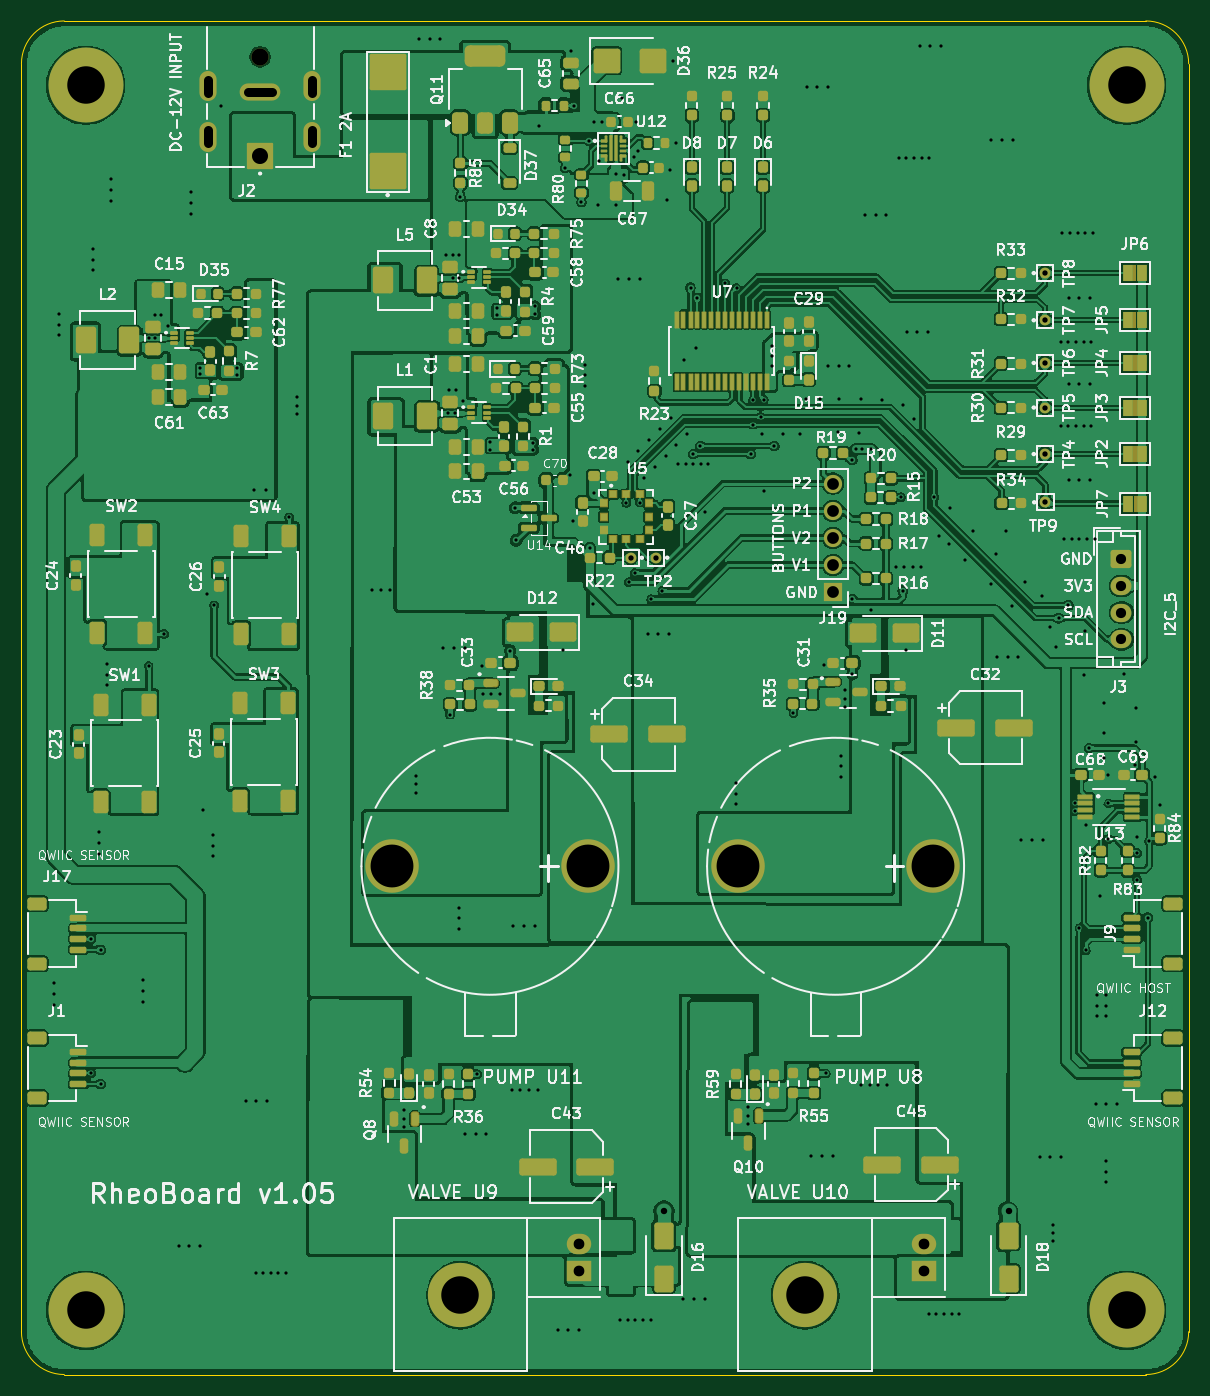
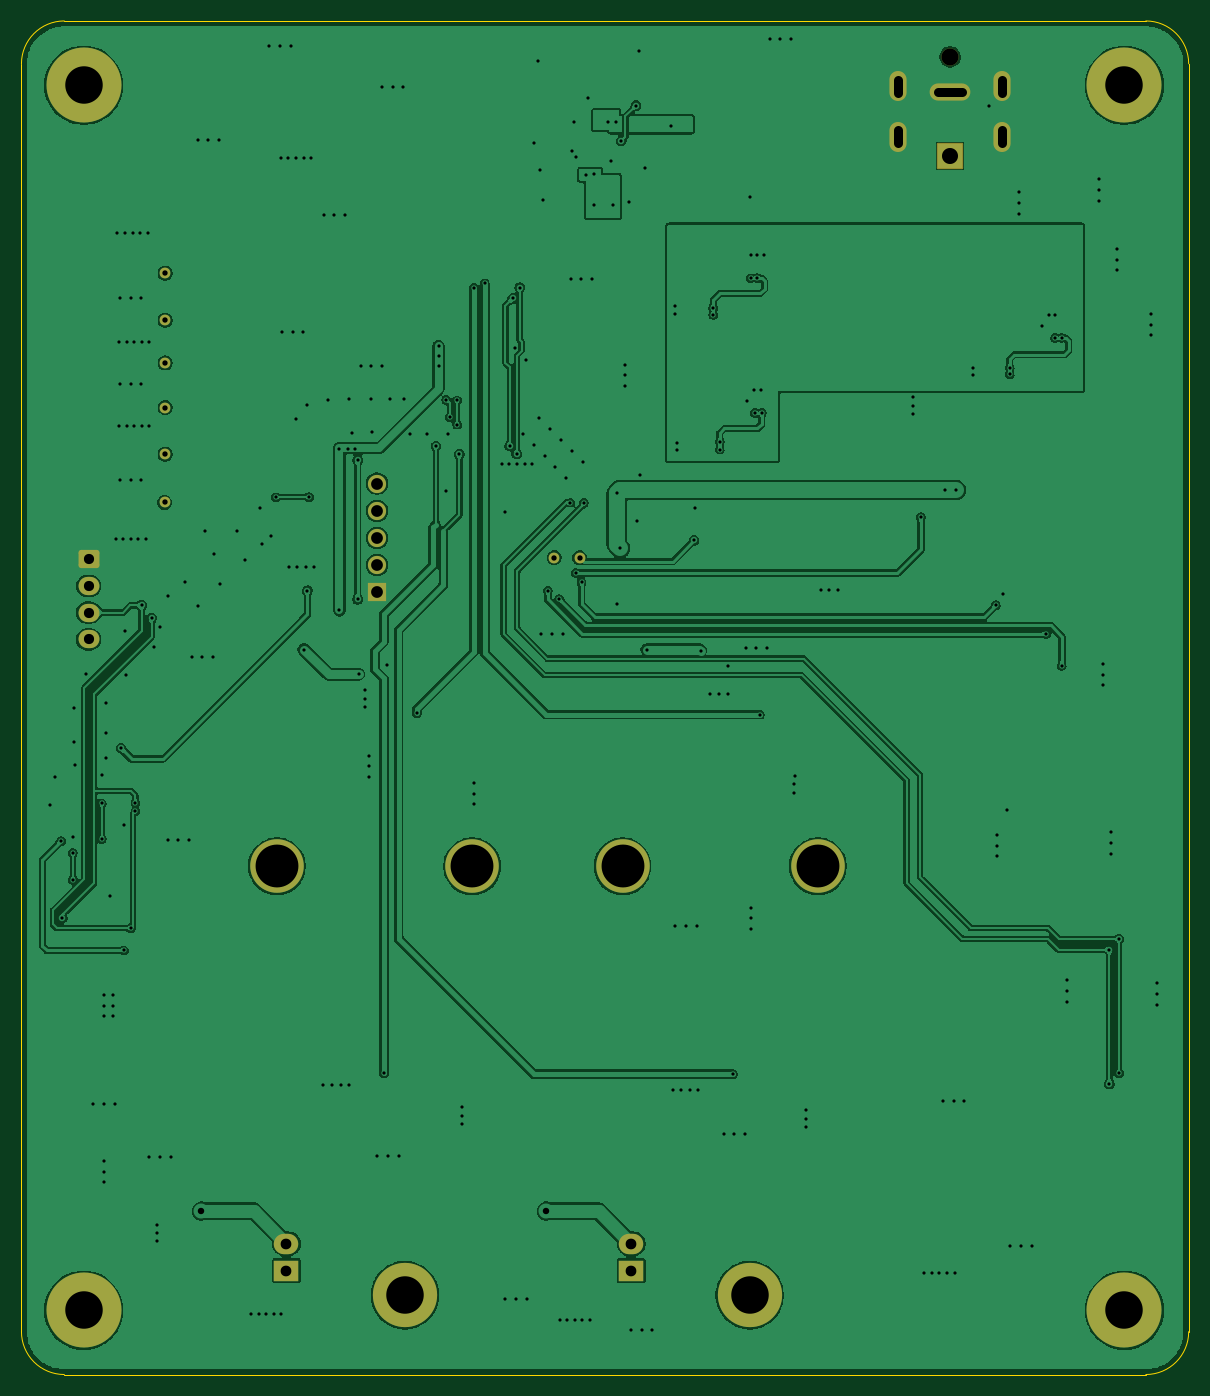
Circuit board: 11 layer files. Board 109.0 x 126.4 mm.
- bottom_copper: RheoBoard_v1.05-B_Cu.gbl (256420 bytes)
- bottom_mask: RheoBoard_v1.05-B_Mask.gbs (2931 bytes)
- paste: RheoBoard_v1.05-B_Paste.gbp (460 bytes)
- bottom_silk: RheoBoard_v1.05-B_Silkscreen.gbo (461 bytes)
- outline: RheoBoard_v1.05-Edge_Cuts.gm1 (840 bytes)
- top_copper: RheoBoard_v1.05-F_Cu.gtl (718513 bytes)
- top_mask: RheoBoard_v1.05-F_Mask.gts (21720 bytes)
- paste: RheoBoard_v1.05-F_Paste.gtp (18170 bytes)
- top_silk: RheoBoard_v1.05-F_Silkscreen.gto (284696 bytes)
- drill: RheoBoard_v1.05-NPTH.drl (437 bytes)
- drill: RheoBoard_v1.05-PTH.drl (7334 bytes)

=== bottom_copper: RheoBoard_v1.05-B_Cu.gbl (256420 bytes, source omitted) ===
=== bottom_mask: RheoBoard_v1.05-B_Mask.gbs ===
%TF.GenerationSoftware,KiCad,Pcbnew,10.0.6*%
%TF.CreationDate,2026-11-13T18:53:45-06:00*%
%TF.ProjectId,RheoBoard_v1.05,5268656f-426f-4617-9264-5f76312e3035,1.05*%
%TF.SameCoordinates,Original*%
%TF.FileFunction,Soldermask,Bot*%
%TF.FilePolarity,Negative*%
%FSLAX46Y46*%
G04 Gerber Fmt 4.6, Leading zero omitted, Abs format (unit mm)*
G04 Created by KiCad (PCBNEW 10.0.6) date 2026-11-13 18:53:45*
%MOMM*%
%LPD*%
G01*
G04 APERTURE LIST*
G04 Aperture macros list*
%AMRoundRect*
0 Rectangle with rounded corners*
0 $1 Rounding radius*
0 $2 $3 $4 $5 $6 $7 $8 $9 X,Y pos of 4 corners*
0 Add a 4 corners polygon primitive as box body*
4,1,4,$2,$3,$4,$5,$6,$7,$8,$9,$2,$3,0*
0 Add four circle primitives for the rounded corners*
1,1,$1+$1,$2,$3*
1,1,$1+$1,$4,$5*
1,1,$1+$1,$6,$7*
1,1,$1+$1,$8,$9*
0 Add four rect primitives between the rounded corners*
20,1,$1+$1,$2,$3,$4,$5,0*
20,1,$1+$1,$4,$5,$6,$7,0*
20,1,$1+$1,$6,$7,$8,$9,0*
20,1,$1+$1,$8,$9,$2,$3,0*%
G04 Aperture macros list end*
%ADD10C,1.000000*%
%ADD11C,1.600000*%
%ADD12RoundRect,0.102000X1.125000X1.125000X-1.125000X1.125000X-1.125000X-1.125000X1.125000X-1.125000X0*%
%ADD13O,3.804000X1.604000*%
%ADD14O,1.604000X2.804000*%
%ADD15C,7.000000*%
%ADD16C,6.000000*%
%ADD17R,2.286000X1.905000*%
%ADD18O,2.286000X1.905000*%
%ADD19C,5.000000*%
%ADD20R,1.700000X1.700000*%
%ADD21C,1.700000*%
%ADD22RoundRect,0.250000X-0.725000X0.600000X-0.725000X-0.600000X0.725000X-0.600000X0.725000X0.600000X0*%
%ADD23O,1.950000X1.700000*%
G04 APERTURE END LIST*
D10*
%TO.C,TP8*%
X184787500Y-62144646D03*
%TD*%
D11*
%TO.C,J2*%
X111488250Y-41947999D03*
D12*
X111488250Y-51197999D03*
D13*
X111488250Y-45197999D03*
D14*
X116338250Y-44697999D03*
X106638250Y-44697999D03*
X116338250Y-49397999D03*
X106638250Y-49397999D03*
%TD*%
D10*
%TO.C,TP3*%
X146084758Y-88725664D03*
%TD*%
D15*
%TO.C,H1*%
X95200000Y-44600000D03*
%TD*%
D10*
%TO.C,TP6*%
X184787499Y-70535800D03*
%TD*%
D15*
%TO.C,H3*%
X192400000Y-159000000D03*
%TD*%
D10*
%TO.C,TP2*%
X148450000Y-88722200D03*
%TD*%
%TO.C,TP4*%
X184787499Y-79044800D03*
%TD*%
D16*
%TO.C,U10*%
X162399999Y-157600000D03*
D17*
X173452999Y-155290000D03*
D18*
X173452999Y-152790000D03*
%TD*%
D19*
%TO.C,U8*%
X174344999Y-117537500D03*
X156104999Y-117537500D03*
%TD*%
D10*
%TO.C,TP7*%
X184787499Y-66548000D03*
%TD*%
D15*
%TO.C,H2*%
X192400000Y-44600000D03*
%TD*%
D10*
%TO.C,TP5*%
X184787499Y-74701400D03*
%TD*%
D16*
%TO.C,U9*%
X130199999Y-157600000D03*
D17*
X141253000Y-155290000D03*
D18*
X141253000Y-152790000D03*
%TD*%
D19*
%TO.C,U11*%
X142069999Y-117537500D03*
X123829999Y-117537500D03*
%TD*%
D10*
%TO.C,TP9*%
X184827501Y-83548126D03*
%TD*%
D20*
%TO.C,J19*%
X165000000Y-91960000D03*
D21*
X165000000Y-89419999D03*
X165000000Y-86880000D03*
X165000000Y-84339999D03*
X165000000Y-81800000D03*
%TD*%
D22*
%TO.C,J3*%
X191925000Y-88850000D03*
D23*
X191925000Y-91350000D03*
X191925000Y-93850000D03*
X191925000Y-96350000D03*
%TD*%
D15*
%TO.C,H4*%
X95200000Y-159000000D03*
%TD*%
M02*

=== paste: RheoBoard_v1.05-B_Paste.gbp ===
%TF.GenerationSoftware,KiCad,Pcbnew,10.0.6*%
%TF.CreationDate,2026-11-13T18:53:45-06:00*%
%TF.ProjectId,RheoBoard_v1.05,5268656f-426f-4617-9264-5f76312e3035,1.05*%
%TF.SameCoordinates,Original*%
%TF.FileFunction,Paste,Bot*%
%TF.FilePolarity,Positive*%
%FSLAX46Y46*%
G04 Gerber Fmt 4.6, Leading zero omitted, Abs format (unit mm)*
G04 Created by KiCad (PCBNEW 10.0.6) date 2026-11-13 18:53:45*
%MOMM*%
%LPD*%
G01*
G04 APERTURE LIST*
G04 APERTURE END LIST*
M02*

=== bottom_silk: RheoBoard_v1.05-B_Silkscreen.gbo ===
%TF.GenerationSoftware,KiCad,Pcbnew,10.0.6*%
%TF.CreationDate,2026-11-13T18:53:45-06:00*%
%TF.ProjectId,RheoBoard_v1.05,5268656f-426f-4617-9264-5f76312e3035,1.05*%
%TF.SameCoordinates,Original*%
%TF.FileFunction,Legend,Bot*%
%TF.FilePolarity,Positive*%
%FSLAX46Y46*%
G04 Gerber Fmt 4.6, Leading zero omitted, Abs format (unit mm)*
G04 Created by KiCad (PCBNEW 10.0.6) date 2026-11-13 18:53:45*
%MOMM*%
%LPD*%
G01*
G04 APERTURE LIST*
G04 APERTURE END LIST*
M02*

=== outline: RheoBoard_v1.05-Edge_Cuts.gm1 ===
%TF.GenerationSoftware,KiCad,Pcbnew,10.0.6*%
%TF.CreationDate,2026-11-13T18:53:45-06:00*%
%TF.ProjectId,RheoBoard_v1.05,5268656f-426f-4617-9264-5f76312e3035,1.05*%
%TF.SameCoordinates,Original*%
%TF.FileFunction,Profile,NP*%
%FSLAX46Y46*%
G04 Gerber Fmt 4.6, Leading zero omitted, Abs format (unit mm)*
G04 Created by KiCad (PCBNEW 10.0.6) date 2026-11-13 18:53:45*
%MOMM*%
%LPD*%
G01*
G04 APERTURE LIST*
%TA.AperFunction,Profile*%
%ADD10C,0.050000*%
%TD*%
G04 APERTURE END LIST*
D10*
X89200000Y-42600000D02*
X89200000Y-42600000D01*
G75*
G02*
X93200000Y-38600000I4000000J0D01*
G01*
X194200000Y-38600000D01*
G75*
G02*
X198200000Y-42600000I0J-4000000D01*
G01*
X198200000Y-161000000D01*
G75*
G02*
X194200000Y-165000000I-4000000J0D01*
G01*
X93200000Y-165000000D01*
G75*
G02*
X89200000Y-161000000I0J4000000D01*
G01*
X89200000Y-42600000D01*
M02*

=== top_copper: RheoBoard_v1.05-F_Cu.gtl (718513 bytes, source omitted) ===
=== top_mask: RheoBoard_v1.05-F_Mask.gts (21720 bytes, source omitted) ===
=== paste: RheoBoard_v1.05-F_Paste.gtp (18170 bytes, source omitted) ===
=== top_silk: RheoBoard_v1.05-F_Silkscreen.gto (284696 bytes, source omitted) ===
=== drill: RheoBoard_v1.05-NPTH.drl ===
M48
; DRILL file KiCad 10.0.6 date 2026-11-13T18:53:46
; FORMAT={-:-/ absolute / metric / decimal}
; #@! TF.CreationDate,2026-11-13T18:53:46-06:00
; #@! TF.GenerationSoftware,Kicad,Pcbnew,10.0.6
; #@! TF.FileFunction,NonPlated,1,2,NPTH
FMAT,2
METRIC
; #@! TA.AperFunction,NonPlated,NPTH,ComponentDrill
T1C1.600
; #@! TA.AperFunction,NonPlated,NPTH,ComponentDrill
T2C3.500
%
G90
G05
T1
X111.488Y-41.948
T2
X130.2Y-157.6
X162.4Y-157.6
M30

=== drill: RheoBoard_v1.05-PTH.drl (7334 bytes, source omitted) ===
